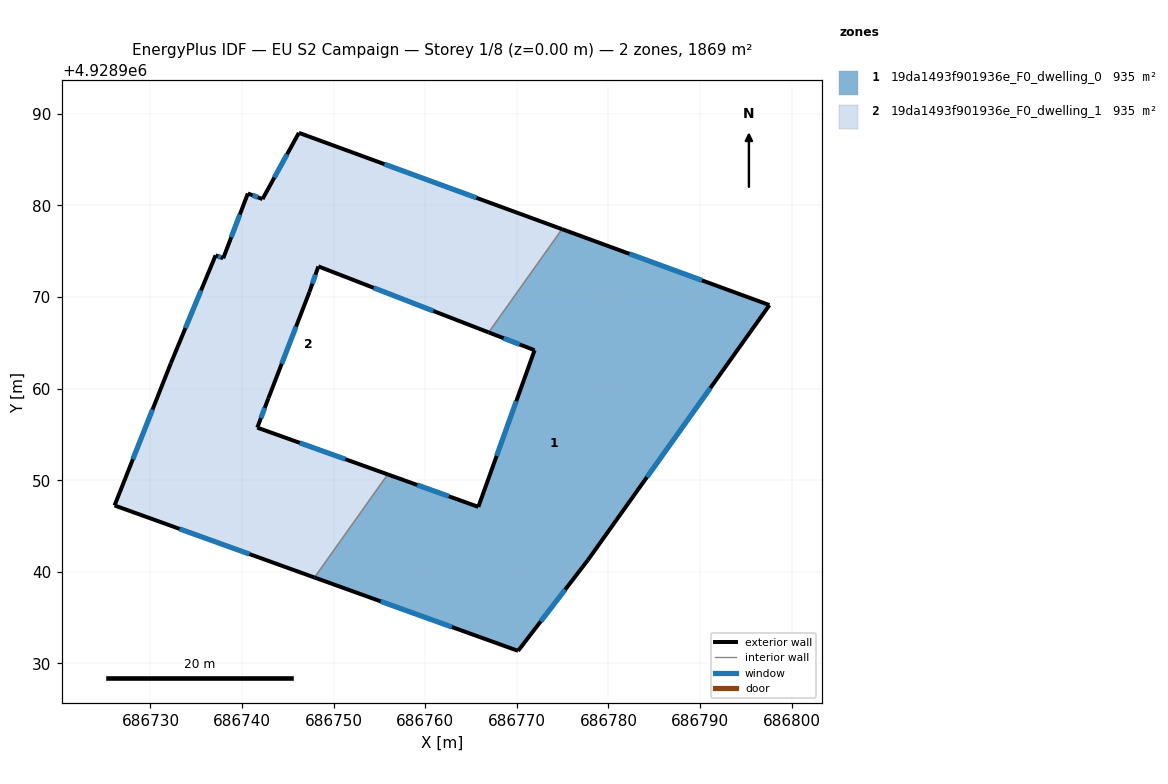
=== STOREY PLAN SPEC (per zone: floor XY polygon, exterior-wall plan segments, windows/doors) ===
zone 1: 19da1493f901936e_F0_dwelling_0  (934.7 m²)
  floor: (686797.57, 4928969.12) (686777.75, 4928941.29) (686770.13, 4928931.38) (686747.91, 4928939.38) (686755.91, 4928950.64) (686765.79, 4928947.09) (686771.93, 4928964.20) (686766.92, 4928966.14) (686774.93, 4928977.41)
  exterior wall: (686765.79, 4928947.09) – (686755.91, 4928950.64)  [10.5 m]
    window: (686762.58, 4928948.25) – (686759.12, 4928949.49)  [3.9 m²]
  exterior wall: (686771.93, 4928964.20) – (686765.79, 4928947.09)  [18.2 m]
    window: (686769.94, 4928958.63) – (686767.79, 4928952.66)  [6.7 m²]
  exterior wall: (686766.92, 4928966.14) – (686771.93, 4928964.20)  [5.4 m]
    window: (686768.55, 4928965.51) – (686770.30, 4928964.83)  [2.0 m²]
  exterior wall: (686797.57, 4928969.12) – (686774.93, 4928977.41)  [24.1 m]
    window: (686790.21, 4928971.82) – (686782.29, 4928974.72)  [8.8 m²]
  exterior wall: (686777.75, 4928941.29) – (686797.57, 4928969.12)  [34.2 m]
    window: (686784.20, 4928950.34) – (686791.13, 4928960.07)  [12.5 m²]
  exterior wall: (686770.13, 4928931.38) – (686777.75, 4928941.29)  [12.5 m]
    window: (686772.61, 4928934.60) – (686775.27, 4928938.06)  [4.6 m²]
  exterior wall: (686747.91, 4928939.38) – (686770.13, 4928931.38)  [23.6 m]
    window: (686755.13, 4928936.78) – (686762.90, 4928933.98)  [8.7 m²]
  interior walls: 2
zone 2: 19da1493f901936e_F0_dwelling_1  (934.7 m²)
  floor: (686774.93, 4928977.41) (686766.92, 4928966.14) (686748.33, 4928973.34) (686747.35, 4928970.54) (686742.87, 4928958.95) (686741.66, 4928955.75) (686755.91, 4928950.64) (686747.91, 4928939.38) (686726.08, 4928947.25) (686732.22, 4928962.77) (686737.11, 4928974.55) (686737.94, 4928974.22) (686740.63, 4928981.30) (686742.23, 4928980.70) (686746.20, 4928987.92)
  exterior wall: (686746.20, 4928987.92) – (686742.23, 4928980.70)  [8.2 m]
    window: (686744.91, 4928985.57) – (686743.52, 4928983.05)  [3.0 m²]
  exterior wall: (686774.93, 4928977.41) – (686746.20, 4928987.92)  [30.6 m]
    window: (686765.59, 4928980.83) – (686755.55, 4928984.51)  [11.2 m²]
  exterior wall: (686748.33, 4928973.34) – (686766.92, 4928966.14)  [19.9 m]
    window: (686754.38, 4928971.00) – (686760.88, 4928968.48)  [7.3 m²]
  exterior wall: (686747.35, 4928970.54) – (686748.33, 4928973.34)  [3.0 m]
    window: (686747.67, 4928971.46) – (686748.01, 4928972.43)  [1.1 m²]
  exterior wall: (686742.87, 4928958.95) – (686747.35, 4928970.54)  [12.4 m]
    window: (686744.33, 4928962.72) – (686745.90, 4928966.77)  [4.6 m²]
  exterior wall: (686741.66, 4928955.75) – (686742.87, 4928958.95)  [3.4 m]
    window: (686742.06, 4928956.79) – (686742.48, 4928957.90)  [1.3 m²]
  exterior wall: (686755.91, 4928950.64) – (686741.66, 4928955.75)  [15.1 m]
    window: (686751.27, 4928952.30) – (686746.29, 4928954.08)  [5.5 m²]
  exterior wall: (686726.08, 4928947.25) – (686747.91, 4928939.38)  [23.2 m]
    window: (686733.18, 4928944.69) – (686740.81, 4928941.94)  [8.5 m²]
  exterior wall: (686732.22, 4928962.77) – (686726.08, 4928947.25)  [16.7 m]
    window: (686730.23, 4928957.72) – (686728.08, 4928952.29)  [6.1 m²]
  exterior wall: (686737.11, 4928974.55) – (686732.22, 4928962.77)  [12.8 m]
    window: (686735.52, 4928970.72) – (686733.81, 4928966.60)  [4.7 m²]
  exterior wall: (686737.94, 4928974.22) – (686737.11, 4928974.55)  [0.9 m]
    window: (686737.67, 4928974.33) – (686737.38, 4928974.45)  [0.3 m²]
  exterior wall: (686740.63, 4928981.30) – (686737.94, 4928974.22)  [7.6 m]
    window: (686739.76, 4928979.00) – (686738.82, 4928976.53)  [2.8 m²]
  exterior wall: (686742.23, 4928980.70) – (686740.63, 4928981.30)  [1.7 m]
    window: (686741.71, 4928980.89) – (686741.15, 4928981.11)  [0.6 m²]
  interior walls: 2

=== DERIVED (storey summary) ===
Building: EU S2 Campaign
Storey: 1 of 8  (floor level z = 0.00 m)
Storey gross floor area: 1869.4 m²
Zones on this storey: 2
  - 19da1493f901936e_F0_dwelling_0: floor 934.7 m²; exterior wall 128.5 m (385.4 m²); 7 window(s) 47.1 m²; WWR 12.2%
  - 19da1493f901936e_F0_dwelling_1: floor 934.7 m²; exterior wall 155.6 m (466.7 m²); 13 window(s) 57.0 m²; WWR 12.2%
Zone adjacency (shared interzone walls):
  - 19da1493f901936e_F0_dwelling_0 ↔ 19da1493f901936e_F0_dwelling_1